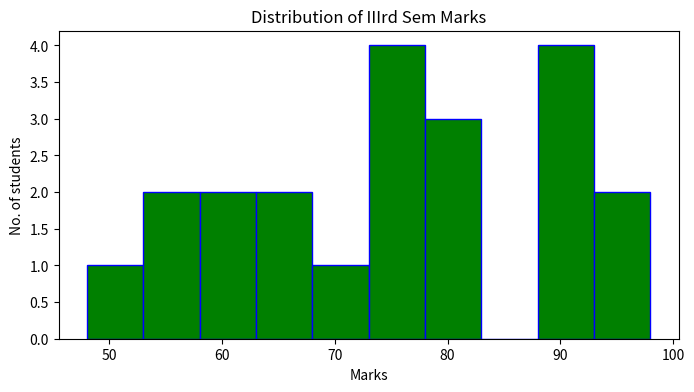

The script that saved this image:
# histogram
import numpy as np
import matplotlib.pyplot as plt
# create a dataset for histogram
# np.random.seed(5) # set it for reprodcuibility
# dataSet = np.random.normal(loc=4,scale=1,size=500) # generate random value from normal distribution

# plt.figure(figsize=(8,4))
# plt.hist(dataSet,bins=20,color='orange',edgecolor='green')
# plt.title('Random Data Distribution')
# plt.xlabel('Value')
# plt.ylabel('Frequency')
# plt.show()

markScore = np.array([60,62,67,78,89,74,79,75,77,98,88,89,79,68,67,57,54,48,96,92,75])

plt.figure(figsize=(8,4))
plt.hist(markScore,bins=10,color='green',edgecolor='blue')
plt.title('Distribution of IIIrd Sem Marks')
plt.xlabel('Marks')
plt.ylabel('No. of students')
plt.show()
